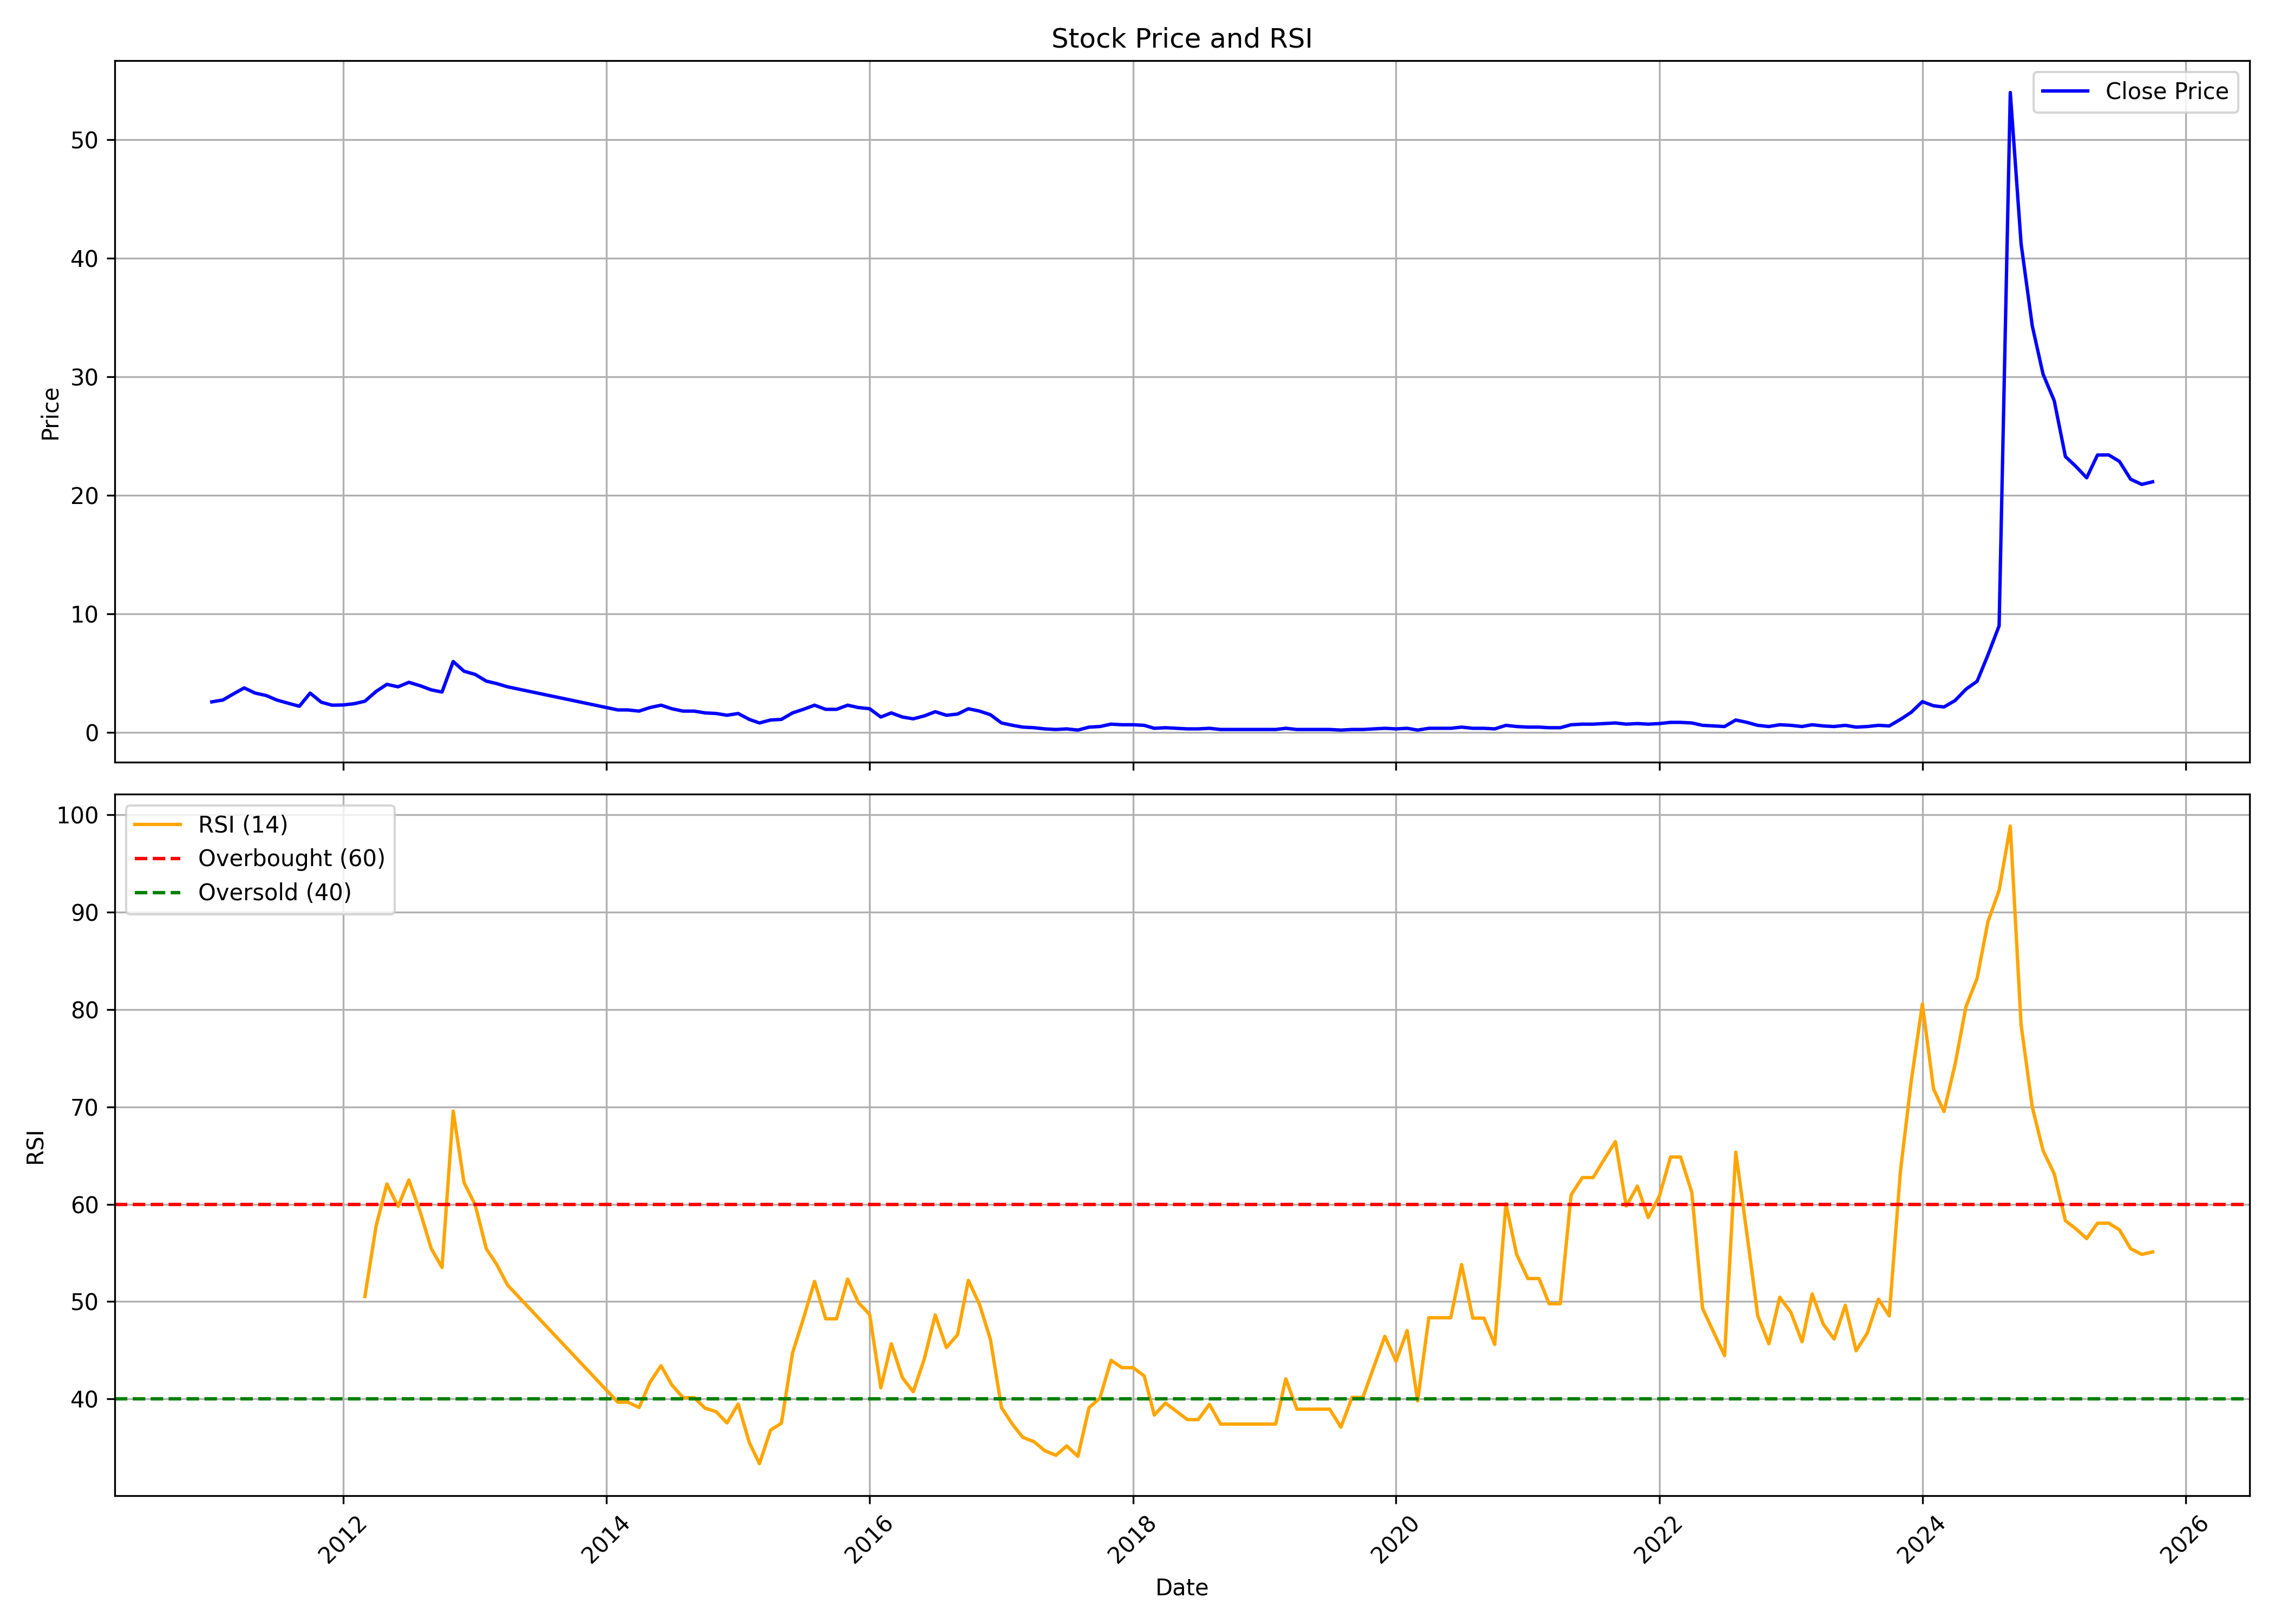

The table this chart was drawn from, first rows:
, date, symbol, open, high, low, close, volume, rsi
0, 2011-01-01, SHEKHAWATI, 4.75, 4.75, 2.225, 2.58, 99391070, 
1, 2011-02-01, SHEKHAWATI, 2.615, 3.395, 2.095, 2.74, 18894620, 
2, 2011-03-01, SHEKHAWATI, 2.845, 3.445, 2.665, 3.235, 32279620, 
3, 2011-04-01, SHEKHAWATI, 3.34, 4.83, 3.24, 3.76, 19928800, 
4, 2011-05-01, SHEKHAWATI, 3.605, 3.9, 3.005, 3.325, 15107110, 
5, 2011-06-01, SHEKHAWATI, 3.26, 3.79, 2.905, 3.115, 3975900, 
6, 2011-07-01, SHEKHAWATI, 3.065, 3.195, 2.6, 2.73, 3404450, 
7, 2011-08-01, SHEKHAWATI, 2.785, 2.995, 2.05, 2.465, 1912820, 
8, 2011-09-01, SHEKHAWATI, 2.35, 2.895, 2.01, 2.21, 5878340, 
9, 2011-10-01, SHEKHAWATI, 2.21, 3.45, 2.085, 3.32, 1013070, 
10, 2011-11-01, SHEKHAWATI, 3.355, 3.84, 2.32, 2.55, 2425400, 
11, 2011-12-01, SHEKHAWATI, 2.675, 2.84, 2.205, 2.3, 1516360, 
12, 2012-01-01, SHEKHAWATI, 2.255, 2.5, 2.19, 2.32, 678870, 
13, 2012-02-01, SHEKHAWATI, 2.39, 3.25, 2.29, 2.43, 5612370, 
14, 2012-03-01, SHEKHAWATI, 2.475, 3.035, 2.3, 2.635, 6564250, 50.53
15, 2012-04-01, SHEKHAWATI, 2.625, 3.87, 2.625, 3.46, 5848280, 57.75
16, 2012-05-01, SHEKHAWATI, 3.31, 4.225, 2.655, 4.06, 10363880, 62.09
17, 2012-06-01, SHEKHAWATI, 4.0, 4.445, 3.7, 3.85, 5097920, 59.78
18, 2012-07-01, SHEKHAWATI, 3.8, 4.74, 3.6, 4.23, 10835010, 62.5
19, 2012-08-01, SHEKHAWATI, 4.06, 4.485, 3.75, 3.945, 3827670, 59.26
20, 2012-09-01, SHEKHAWATI, 3.9, 4.19, 3.405, 3.595, 1363800, 55.46
21, 2012-10-01, SHEKHAWATI, 3.55, 4.45, 3.395, 3.41, 4546010, 53.51
22, 2012-11-01, SHEKHAWATI, 3.57, 6.075, 3.36, 5.985, 33765630, 69.57
23, 2012-12-01, SHEKHAWATI, 6.01, 6.015, 4.63, 5.17, 8146410, 62.24
24, 2013-01-01, SHEKHAWATI, 5.1, 5.54, 4.75, 4.895, 2850610, 59.95
25, 2013-02-01, SHEKHAWATI, 4.995, 5.095, 4.325, 4.33, 3047960, 55.42
26, 2013-03-01, SHEKHAWATI, 4.425, 4.45, 3.95, 4.13, 1242820, 53.87
27, 2013-04-01, SHEKHAWATI, 4.02, 4.255, 3.625, 3.85, 174912, 51.7
28, 2014-02-01, SHEKHAWATI, 2.5, 2.6, 1.85, 1.9, 240643, 39.66
29, 2014-03-01, SHEKHAWATI, 1.95, 2.3, 1.85, 1.9, 235705, 39.66
30, 2014-04-01, SHEKHAWATI, 1.95, 2.1, 1.8, 1.8, 177611, 39.12
31, 2014-05-01, SHEKHAWATI, 1.8, 2.35, 1.7, 2.1, 317160, 41.69
32, 2014-06-01, SHEKHAWATI, 2.0, 2.3, 1.85, 2.3, 1037679, 43.41
33, 2014-07-01, SHEKHAWATI, 2.5, 3.0, 1.9, 2.0, 2567076, 41.44
34, 2014-08-01, SHEKHAWATI, 2.1, 2.1, 1.75, 1.8, 541093, 40.13
35, 2014-09-01, SHEKHAWATI, 1.85, 2.05, 1.4, 1.8, 1107286, 40.13
36, 2014-10-01, SHEKHAWATI, 1.9, 2.0, 1.55, 1.65, 886239, 39.06
37, 2014-11-01, SHEKHAWATI, 1.75, 1.9, 1.5, 1.6, 501925, 38.69
38, 2014-12-01, SHEKHAWATI, 1.55, 1.85, 1.3, 1.45, 339198, 37.54
39, 2015-01-01, SHEKHAWATI, 1.55, 1.6, 1.2, 1.6, 348560, 39.48
40, 2015-02-01, SHEKHAWATI, 1.6, 1.8, 1.0, 1.1, 889445, 35.52
41, 2015-03-01, SHEKHAWATI, 1.3, 1.4, 0.75, 0.8, 639365, 33.35
42, 2015-04-01, SHEKHAWATI, 0.85, 1.05, 0.8, 1.05, 177268, 36.81
43, 2015-05-01, SHEKHAWATI, 1.05, 1.1, 0.85, 1.1, 93388, 37.5
44, 2015-06-01, SHEKHAWATI, 1.05, 1.75, 1.0, 1.65, 423366, 44.73
45, 2015-07-01, SHEKHAWATI, 1.7, 2.1, 1.7, 1.95, 1107901, 48.25
46, 2015-08-01, SHEKHAWATI, 1.95, 2.8, 1.75, 2.3, 2231969, 52.08
47, 2015-09-01, SHEKHAWATI, 2.2, 2.3, 1.65, 1.95, 2051941, 48.23
48, 2015-10-01, SHEKHAWATI, 1.9, 2.5, 1.7, 1.95, 3039662, 48.23
49, 2015-11-01, SHEKHAWATI, 1.9, 2.3, 1.8, 2.3, 3226558, 52.31
50, 2015-12-01, SHEKHAWATI, 2.4, 2.55, 1.9, 2.1, 2367481, 49.89
51, 2016-01-01, SHEKHAWATI, 2.15, 2.35, 1.8, 2.0, 1830086, 48.68
52, 2016-02-01, SHEKHAWATI, 2.1, 2.15, 1.25, 1.3, 974488, 41.14
53, 2016-03-01, SHEKHAWATI, 1.3, 1.7, 1.05, 1.65, 1323491, 45.67
54, 2016-04-01, SHEKHAWATI, 1.7, 1.7, 1.25, 1.3, 605391, 42.17
55, 2016-05-01, SHEKHAWATI, 1.25, 1.45, 1.0, 1.15, 804376, 40.74
56, 2016-06-01, SHEKHAWATI, 1.2, 1.7, 1.05, 1.4, 1895484, 44.16
57, 2016-07-01, SHEKHAWATI, 1.4, 2.25, 1.3, 1.75, 2318711, 48.63
58, 2016-08-01, SHEKHAWATI, 1.7, 1.95, 1.35, 1.45, 1834666, 45.28
59, 2016-09-01, SHEKHAWATI, 1.5, 1.65, 1.2, 1.55, 1913653, 46.6
... 109 more rows
